Image classification data set "preprocessed_data" (JamesEdLemaitre/Classification-of-plankton-from-ZooCAM-images on GitHub). Class labels (14): Physonectae, tail Appendicularia, other Siphonophorae, Harpacticoida, empty Harpacticoida, comb Ctenophora, larvae Echinodermata, Noctiluca, detritus, empty Copepoda, Oncaea, Euchaeta, Diatoma tenuis, Acartiidae.

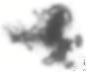
Label: detritus

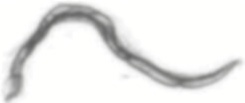
Label: tail Appendicularia

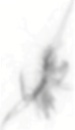
Label: empty Copepoda

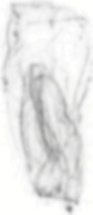
Label: other Siphonophorae

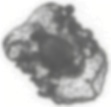
Label: larvae Echinodermata

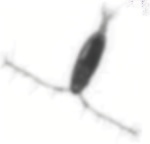
Label: Acartiidae
